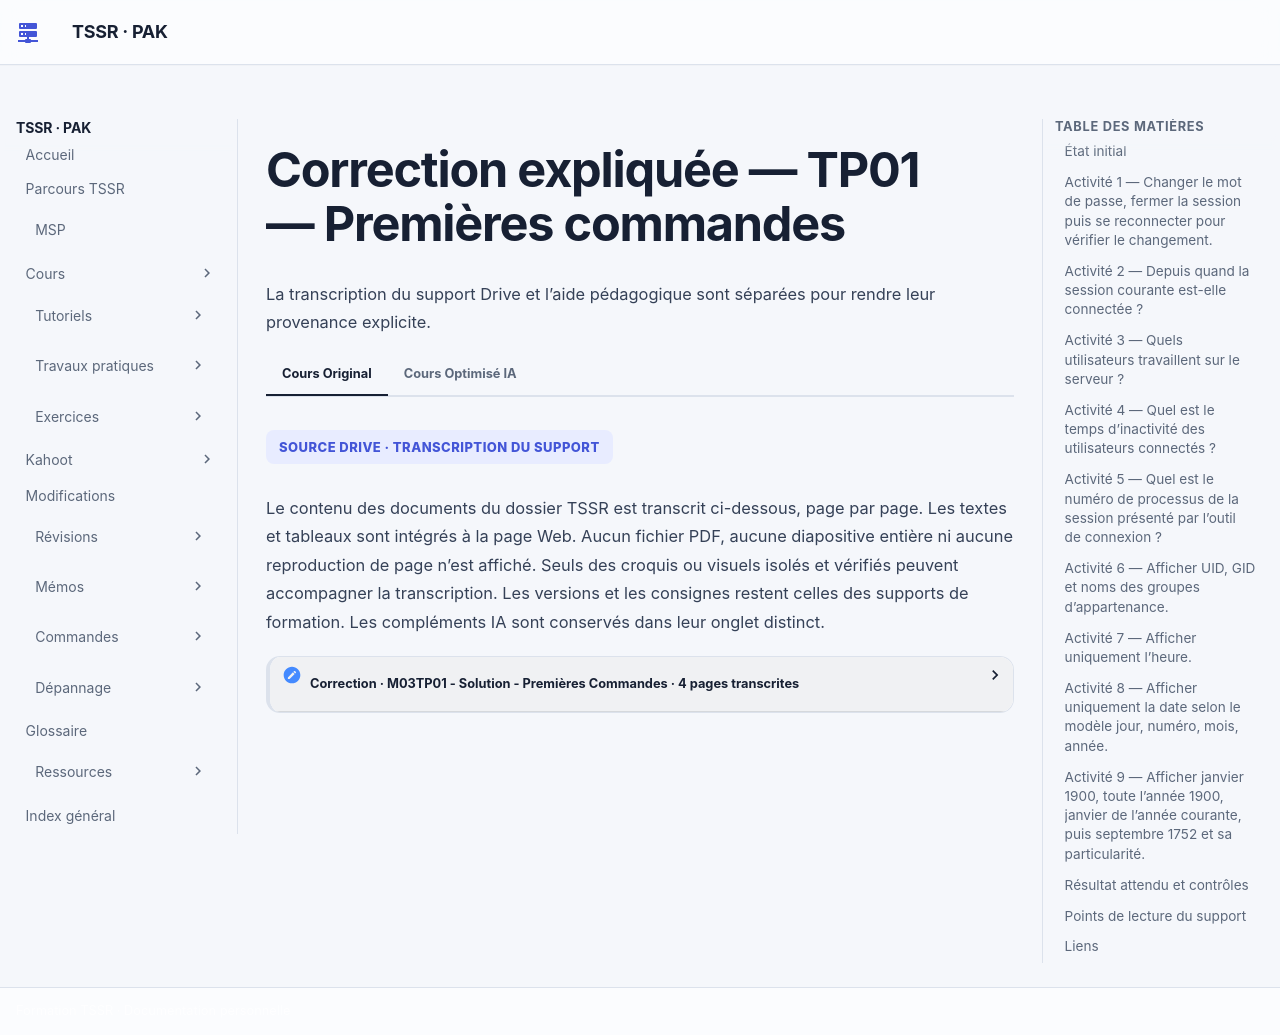

repository: sk34pk25/tssr-cours · page: tp/utilisation-linux/module-03/corrections/index.html · generator: mkdocs

# Correction expliquée — TP01 — Premières commandes

Comparer cette correction à sa propre tentative. Les commandes pédagogiques sont expliquées ici et la transcription du corrigé reste dans **Cours Original**.

## État initial

Utiliser le compte de laboratoire attribué et un terminal où il est possible de fermer puis de rouvrir la session.

## Activité 1 — Changer le mot de passe, fermer la session puis se reconnecter pour vérifier le changement.

```bash
passwd
```
Suivre les demandes interactives puis réussir une nouvelle connexion.

## Activité 2 — Depuis quand la session courante est-elle connectée ?

```bash
who am i
```
Relever la date et l’heure de connexion de sa propre ligne.

## Activité 3 — Quels utilisateurs travaillent sur le serveur ?

```bash
who
```
Observer les sessions connectées ; plusieurs lignes peuvent concerner un même compte.

## Activité 4 — Quel est le temps d’inactivité des utilisateurs connectés ?

```bash
w -u
```
Lire la colonne d’inactivité de chaque session.

## Activité 5 — Quel est le numéro de processus de la session présenté par l’outil de connexion ?

```bash
who am i --all --heading
```
Lire la colonne PID du résultat, comme dans le document.

## Activité 6 — Afficher UID, GID et noms des groupes d’appartenance.

```bash
id
```
Relever l’utilisateur, le groupe principal et les groupes supplémentaires.

## Activité 7 — Afficher uniquement l’heure.

```bash
date +%X
```

## Activité 8 — Afficher uniquement la date selon le modèle jour, numéro, mois, année.

```bash
date "+%A %d %B %Y"
```
Le résultat doit être la date courante dans la forme demandée ; la langue dépend du système.

## Activité 9 — Afficher janvier 1900, toute l’année 1900, janvier de l’année courante, puis septembre 1752 et sa particularité.

```bash
cal 1 1900
cal 1900
cal 1 "$(date +%Y)"
cal 9 1752
man cal
```
Comparer les quatre sorties. Rechercher 1752 dans le manuel pour expliquer le saut observé dans le scénario.

## Résultat attendu et contrôles

| Contrôle | Trace attendue |
| --- | --- |
| Authentification | La nouvelle connexion réussit après le changement. Consigner le succès sans noter le mot de passe. |
| Session | Relever la connexion courante, les utilisateurs présents, l’inactivité et le PID demandé. Identifier séparément UID, GID et groupes. |
| Temps | Présenter les formats demandés et les quatre affichages de calendrier. Décrire la particularité visible en septembre 1752. |

## Points de lecture du support

!!! note "Lecture de la source"
    La correction imprime `Date +%X` avec une majuscule : l’aide pédagogique emploie `date`, conformément à la commande Linux.

!!! note "Lecture de la source"
    L’option de who est imprimée avec un tiret typographique et un I majuscule. La forme utilisable est `who am i --all --heading`.

!!! note "Lecture de la source"
    La date « lundi 24 septembre 2009 » est un modèle de présentation dans l’énoncé, pas une date à rendre fixe ni une validation du jour de semaine.

!!! note "Lecture de la source"
    La correction ne développe pas le calendrier annuel ; `cal 1900` répond à la seconde partie de la consigne.

## Liens

- [Énoncé](enonces.md)
- [Cours du module](../../../modules/04-utilisation-gnu-linux/module-03-premieres-commandes.md)
- [Fiche de révision](../../../revision/utilisation-linux/module-03-premieres-commandes.md)
- [Tous les ateliers du module](index.md)
